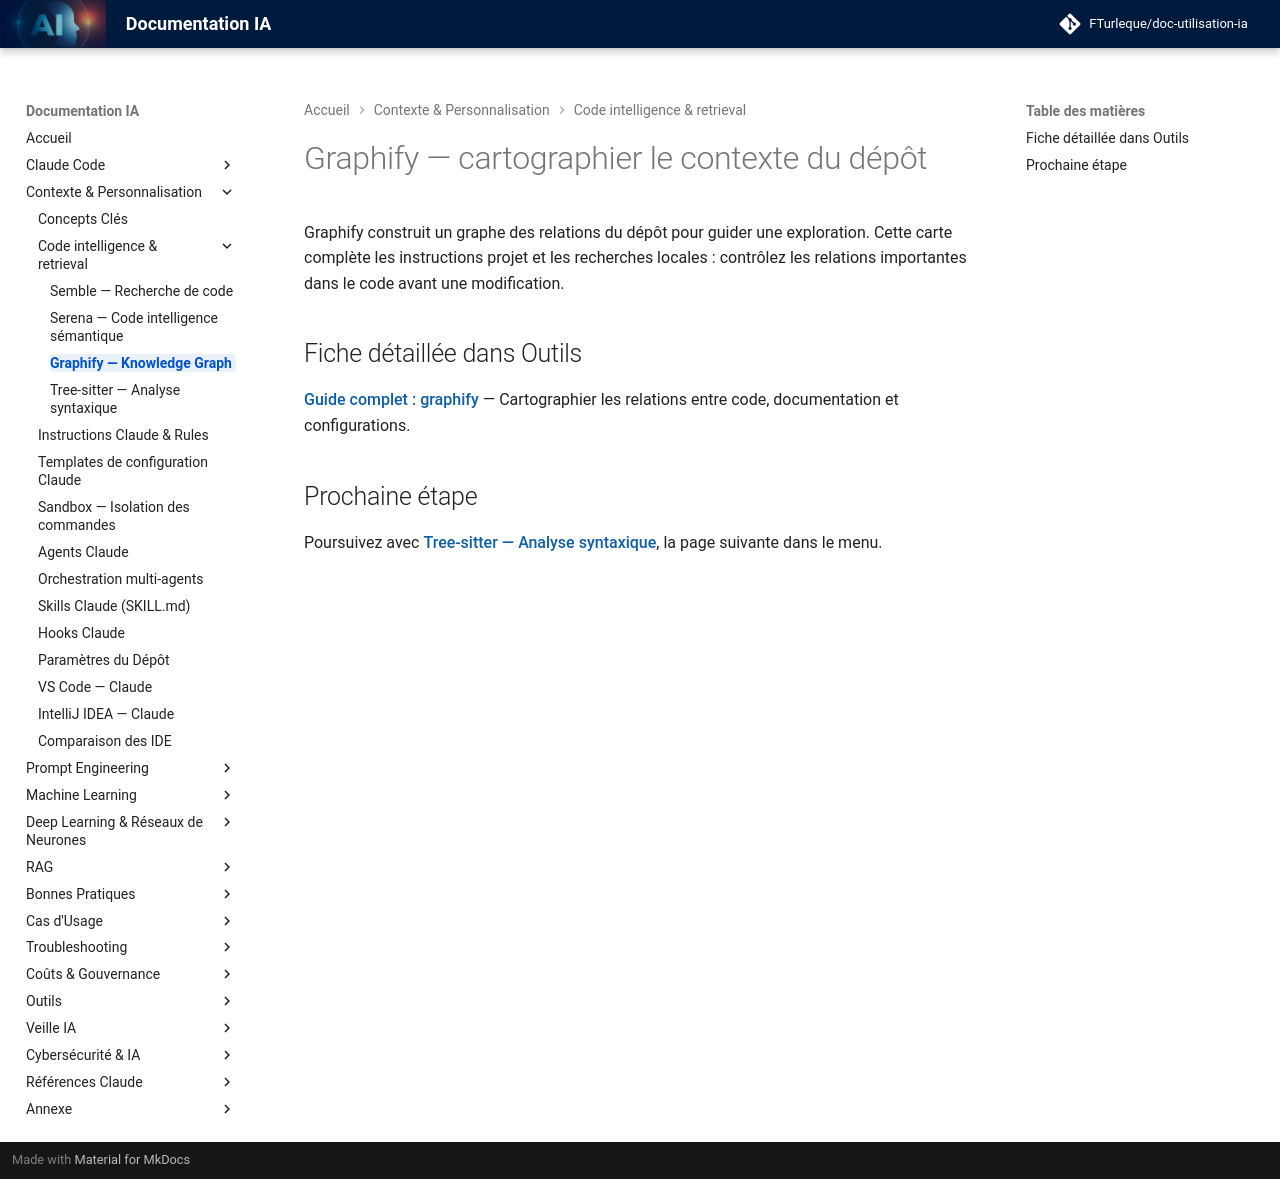

repository: FTurleque/doc-utilisation-ia · page: chapitre-4-contexte/graphify/index.html · generator: mkdocs

# Graphify — cartographier le contexte du dépôt

Graphify construit un graphe des relations du dépôt pour guider une exploration. Cette carte complète les instructions projet et les recherches locales : contrôlez les relations importantes dans le code avant une modification.

## Fiche détaillée dans Outils

**[Guide complet : graphify](../chapitre-13-outils-economies/graphify.md)** — Cartographier les relations entre code, documentation et configurations.

## Prochaine étape

Poursuivez avec **[Tree-sitter — Analyse syntaxique](tree-sitter.md)**, la page suivante dans le menu.
